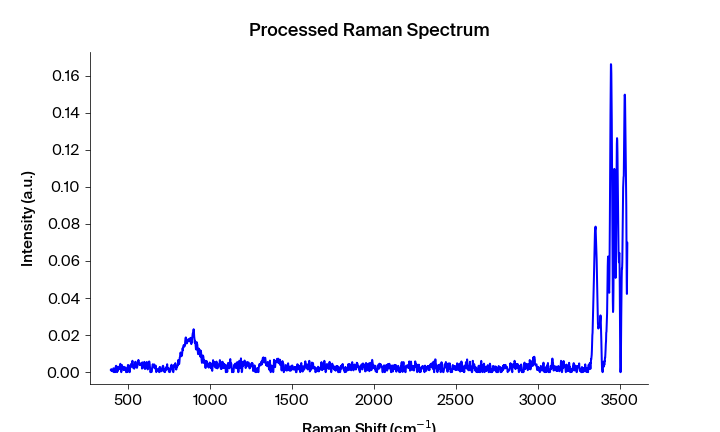

Source data for this figure (header and first rows):
Pixels #, Intensity (a.u.), Wavelength (nm), Raman shift (cm-1), Raman shift (cm-1) adjusted, Filtered Intensity (a.u.), Baselined Filtered Intensity (a.u.)
0.0, 0.001177, 543.4, 393.5, 393.2, 0.00102, 0.0009984
1.0, 0.00102, 543.4, 395.4, 395.1, 0.00102, 0.0009984
2.0, 0.001628, 543.5, 397.2, 396.9, 0.001157, 0.001136
3.0, 0.0006679, 543.5, 399.1, 398.8, 0.001157, 0.001136
4.0, 0.001157, 543.6, 400.9, 400.6, 0.001157, 0.001136
5.0, 0.001262, 543.6, 402.8, 402.5, 0.0009792, 0.0009579
6.0, 0.0004232, 543.7, 404.7, 404.4, 0.001004, 0.0009831
7.0, 0.0009792, 543.8, 406.5, 406.2, 0.001004, 0.0009831
8.0, 0.001004, 543.8, 408.4, 408.1, 0.001004, 0.0009831
9.0, 0.002052, 543.9, 410.2, 409.9, 0.001004, 0.0009831
10.0, 0.001866, 543.9, 412.1, 411.8, 0.001866, 0.001845
11.0, 0.0, 544, 413.9, 413.6, 0.001866, 0.001845
12.0, 0.001905, 544, 415.8, 415.5, 0.0008542, 0.0008329
13.0, 0.0003423, 544.1, 417.7, 417.4, 0.0003423, 0.000321
14.0, 0.0008542, 544.1, 419.5, 419.2, 0.0008542, 0.0008329
15.0, 0.0, 544.2, 421.4, 421.1, 0.0008542, 0.0008329
16.0, 0.001667, 544.3, 423.2, 422.9, 0.001667, 0.001646
17.0, 0.003292, 544.3, 425.1, 424.8, 0.001667, 0.001646
18.0, 0.003452, 544.4, 426.9, 426.6, 0.001667, 0.001646
19.0, 0.001389, 544.4, 428.8, 428.5, 0.001389, 0.001368
20.0, 0.000816, 544.5, 430.6, 430.3, 0.001143, 0.001121
21.0, 0.0, 544.5, 432.5, 432.2, 0.000816, 0.0007947
22.0, 0.001143, 544.6, 434.4, 434, 0.000816, 0.0007947
23.0, 0.0005076, 544.6, 436.2, 435.9, 0.001143, 0.001121
24.0, 0.002945, 544.7, 438.1, 437.7, 0.002286, 0.002264
25.0, 0.002812, 544.7, 439.9, 439.6, 0.002286, 0.002264
26.0, 0.002286, 544.8, 441.8, 441.4, 0.002286, 0.002264
27.0, 0.001839, 544.9, 443.6, 443.3, 0.002286, 0.002264
28.0, 0.001612, 544.9, 445.5, 445.1, 0.002286, 0.002264
29.0, 0.002321, 545, 447.3, 447, 0.002321, 0.0023
30.0, 0.00295, 545, 449.2, 448.8, 0.00295, 0.002929
31.0, 0.00411, 545.1, 451, 450.7, 0.00295, 0.002929
32.0, 0.004516, 545.1, 452.9, 452.5, 0.00295, 0.002929
33.0, 0.001946, 545.2, 454.7, 454.4, 0.001946, 0.001925
34.0, 0.0008771, 545.2, 456.6, 456.2, 0.001946, 0.001925
35.0, 0.0, 545.3, 458.4, 458.1, 0.001946, 0.001925
36.0, 0.002538, 545.4, 460.3, 459.9, 0.002538, 0.002517
37.0, 0.003882, 545.4, 462.1, 461.7, 0.002538, 0.002517
38.0, 0.003245, 545.5, 464, 463.6, 0.002538, 0.002517
39.0, 0.002156, 545.5, 465.8, 465.4, 0.002486, 0.002465
40.0, 0.002486, 545.6, 467.7, 467.3, 0.002156, 0.002135
41.0, 0.002085, 545.6, 469.5, 469.1, 0.002156, 0.002135
42.0, 0.001138, 545.7, 471.3, 471, 0.002376, 0.002354
43.0, 0.002376, 545.7, 473.2, 472.8, 0.002376, 0.002354
44.0, 0.002868, 545.8, 475, 474.7, 0.002376, 0.002354
45.0, 0.002495, 545.8, 476.9, 476.5, 0.002376, 0.002354
46.0, 0.001093, 545.9, 478.7, 478.3, 0.002119, 0.002098
47.0, 0.00132, 546, 480.6, 480.2, 0.002119, 0.002098
48.0, 0.002119, 546, 482.4, 482, 0.00195, 0.001929
49.0, 0.002532, 546.1, 484.3, 483.9, 0.00195, 0.001929
50.0, 0.00195, 546.1, 486.1, 485.7, 0.00195, 0.001929
51.0, 0.0, 546.2, 487.9, 487.6, 0.0001907, 0.0001694
52.0, 0.0001907, 546.2, 489.8, 489.4, 0.0001907, 0.0001694
53.0, 0.0, 546.3, 491.6, 491.2, 8.39246e-05, 6.261847557881049e-05
54.0, 0.0001923, 546.3, 493.5, 493.1, 0.0001907, 0.0001694
55.0, 8.39246e-05, 546.4, 495.3, 494.9, 0.0001923, 0.000171
56.0, 0.001827, 546.5, 497.2, 496.7, 0.001827, 0.001806
57.0, 0.003885, 546.5, 499, 498.6, 0.002961, 0.00294
58.0, 0.003829, 546.6, 500.8, 500.4, 0.002961, 0.00294
59.0, 0.002961, 546.6, 502.7, 502.3, 0.002961, 0.00294
... 1,988 more rows
